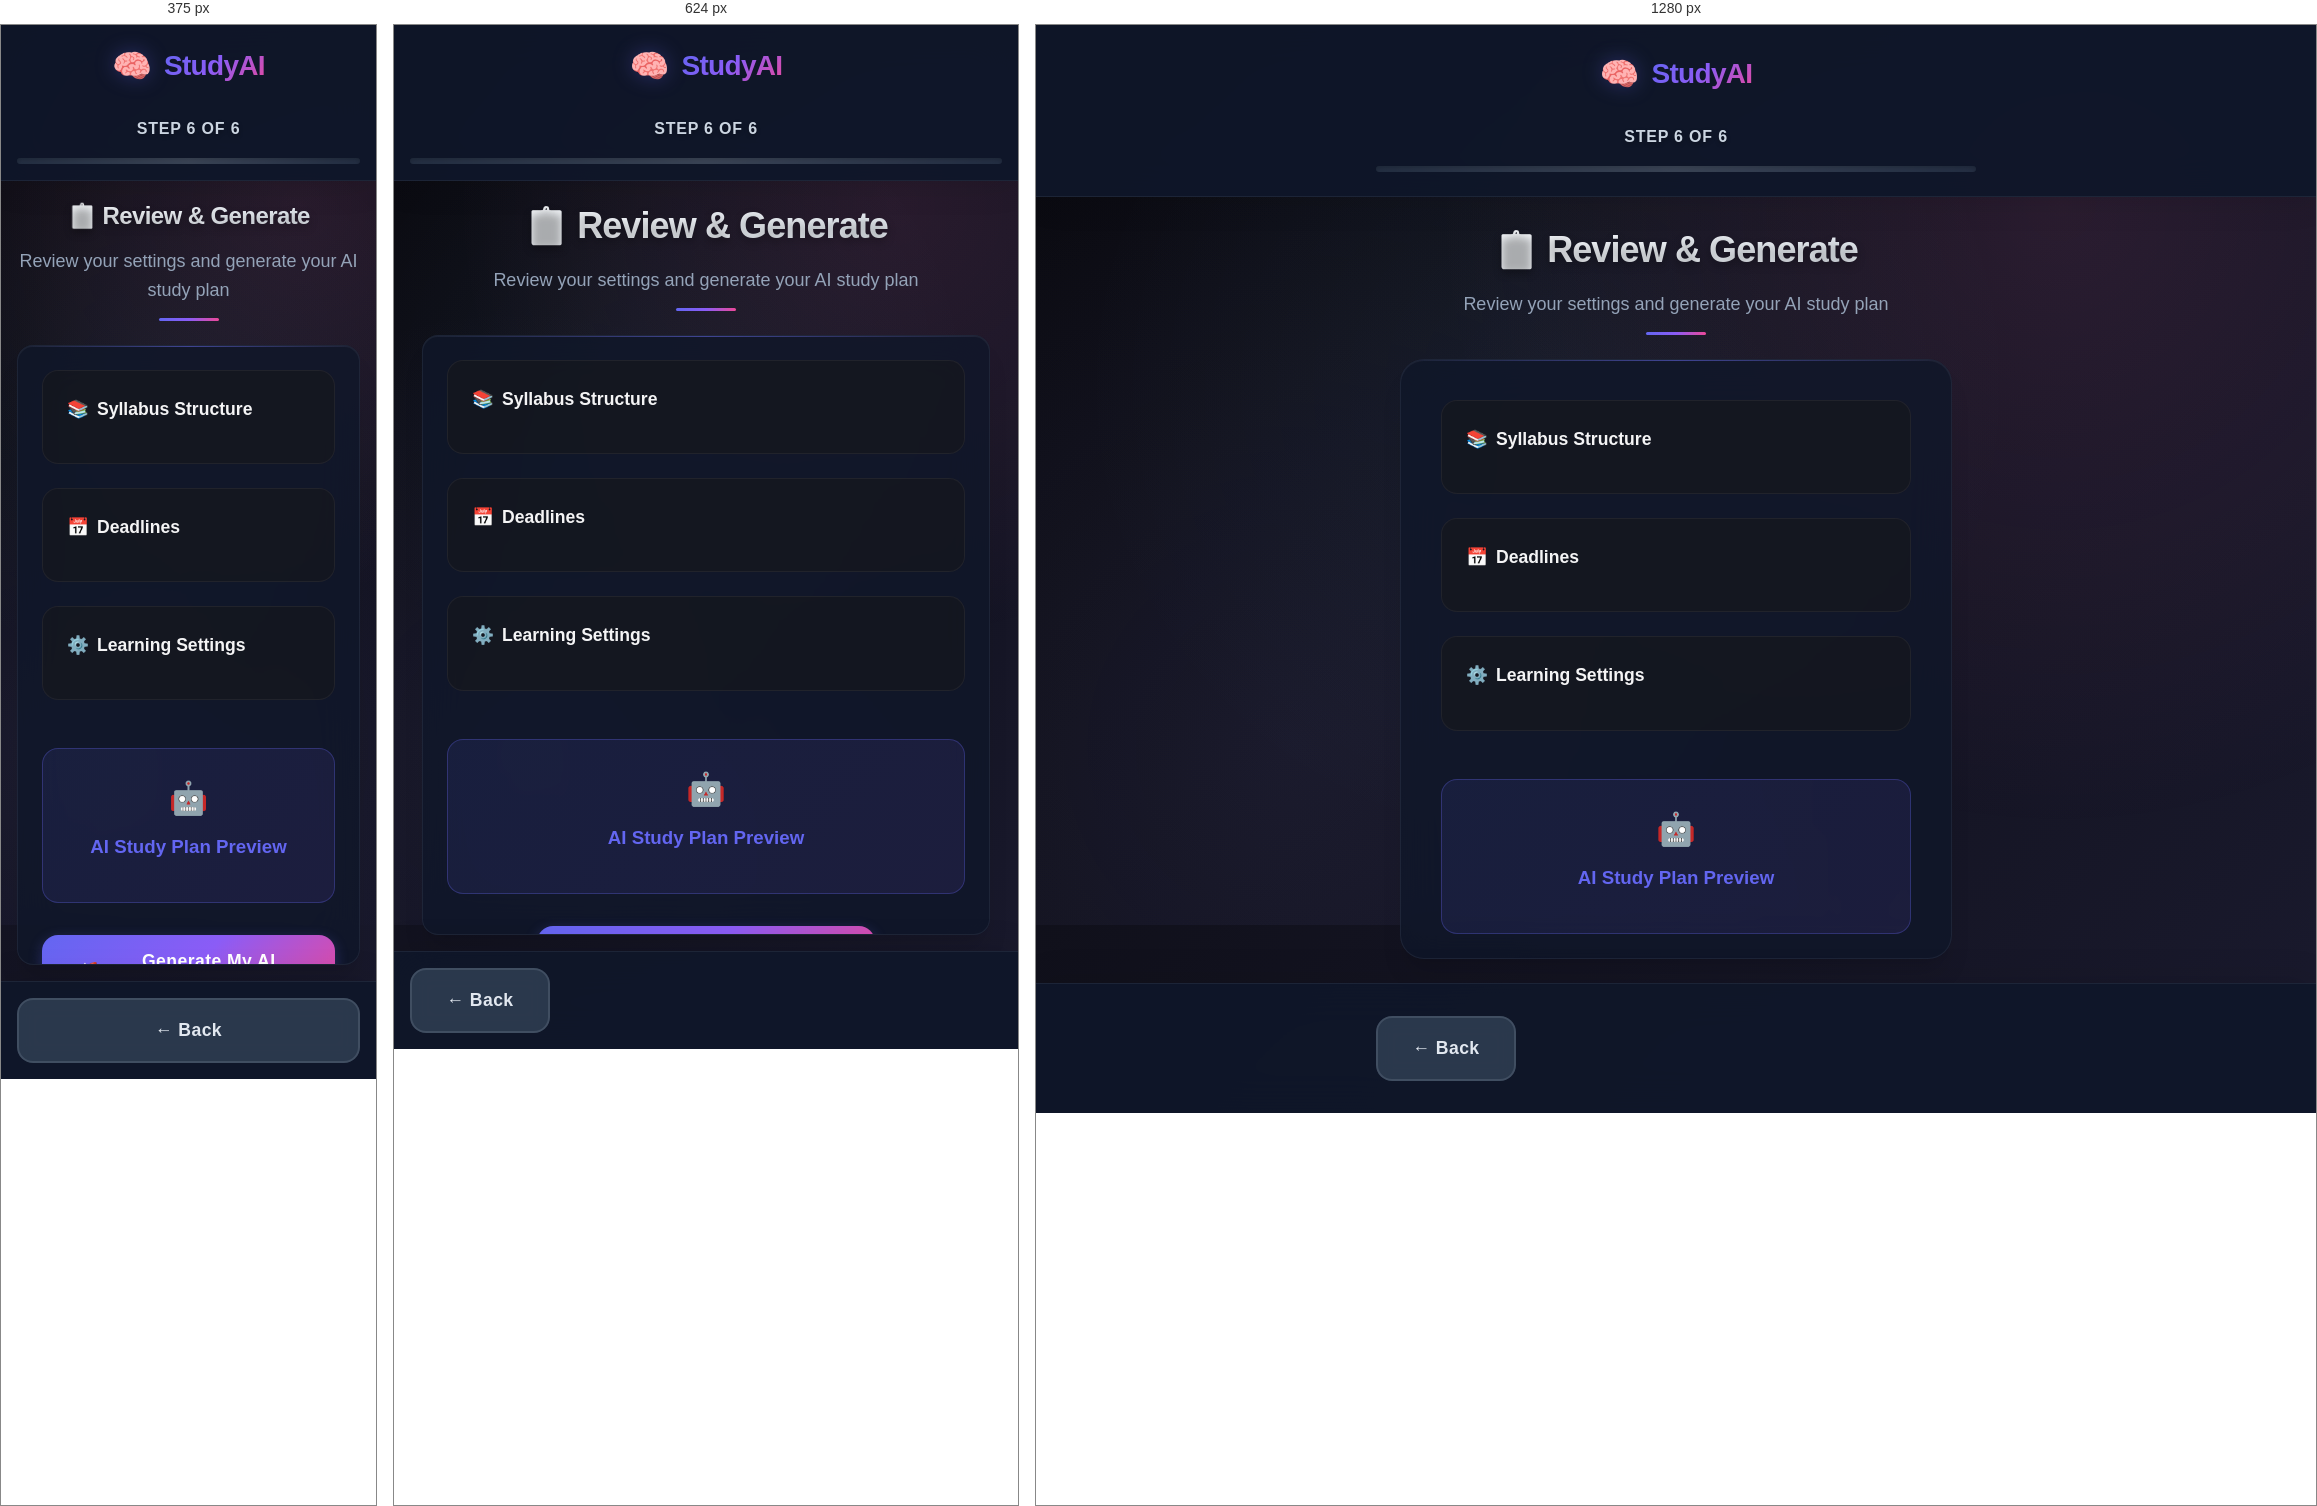
Rendered at 375 px, 624 px and 1280 px, left to right.

<!-- file: review.html -->
<!DOCTYPE html>
<html lang="en">
<head>
    <meta charset="UTF-8">
    <meta name="viewport" content="width=device-width, initial-scale=1.0">
    <title>Review & Generate - AI Study Planner</title>
    <link rel="preconnect" href="https://fonts.googleapis.com">
    <link rel="preconnect" href="https://fonts.gstatic.com" crossorigin>
    <link href="https://fonts.googleapis.com/css2?family=Inter:wght@300;400;500;600;700&display=swap" rel="stylesheet">
    <link rel="stylesheet" href="../app.css">
</head>
<body class="page-enter">
    <div class="app-container">
        <!-- Header -->
        <header class="app-header">
            <div class="header-content">
                <div class="app-title">
                    <div class="logo-icon">🧠</div>
                    <h1>StudyAI</h1>
                </div>
                <div class="progress-container">
                    <div class="step-indicator" id="stepIndicator">Step 6 of 6</div>
                    <div class="progress-track">
                        <div class="progress-bar" id="progressBar"></div>
                    </div>
                </div>
            </div>
        </header>

        <!-- Main Content -->
        <main class="main-content">
            <div class="content-area">
                <div class="page-header">
                    <h2 class="page-title">📋 Review & Generate</h2>
                    <p class="page-subtitle">Review your settings and generate your AI study plan</p>
                </div>

                <div class="content-card">
                    <!-- Syllabus Review -->
                    <div class="review-section">
                        <div class="review-title">
                            <span>📚</span>
                            Syllabus Structure
                        </div>
                        <div class="review-content" id="syllabusReview">
                            <!-- Will be populated by JavaScript -->
                        </div>
                    </div>

                    <!-- Deadlines Review -->
                    <div class="review-section">
                        <div class="review-title">
                            <span>📅</span>
                            Deadlines
                        </div>
                        <div class="review-content" id="deadlinesReview">
                            <!-- Will be populated by JavaScript -->
                        </div>
                    </div>

                    <!-- Learning Settings Review -->
                    <div class="review-section">
                        <div class="review-title">
                            <span>⚙️</span>
                            Learning Settings
                        </div>
                        <div class="review-content" id="settingsReview">
                            <!-- Will be populated by JavaScript -->
                        </div>
                    </div>

                    <!-- Study Plan Preview -->
                    <div class="plan-preview" style="background: linear-gradient(135deg, rgba(99, 102, 241, 0.1), rgba(139, 92, 246, 0.1)); border: 1px solid rgba(99, 102, 241, 0.3); border-radius: 16px; padding: 1.5rem; margin-top: 1.5rem;">
                        <div style="text-align: center; margin-bottom: 1rem;">
                            <div style="font-size: 2rem; margin-bottom: 0.5rem;">🤖</div>
                            <h3 style="color: #6366f1; margin-bottom: 0.5rem;">AI Study Plan Preview</h3>
                            <p style="color: #d4d4d8; font-size: 0.9rem;" id="planPreview">
                                <!-- Will be populated by JavaScript -->
                            </p>
                        </div>
                        
                        <div id="planStats" style="display: grid; grid-template-columns: repeat(auto-fit, minmax(120px, 1fr)); gap: 1rem; margin-top: 1rem;">
                            <!-- Will be populated by JavaScript -->
                        </div>
                    </div>

                    <!-- Generate Button -->
                    <div style="text-align: center; margin-top: 2rem;">
                        <button type="button" id="generateBtn" class="btn btn-primary" style="padding: 1rem 2rem; font-size: 1.1rem; font-weight: 600;">
                            <span style="font-size: 1.2rem; margin-right: 0.5rem;">🚀</span>
                            Generate My AI Study Plan
                        </button>
                        <p style="color: #a1a1aa; font-size: 0.8rem; margin-top: 0.5rem;">
                            This will create your personalized study schedule
                        </p>
                    </div>
                </div>
            </div>
        </main>

        <!-- Navigation Footer -->
        <footer class="nav-footer">
            <div class="nav-buttons">
                <button type="button" id="backBtn" class="btn btn-secondary nav-btn back-btn">
                    ← Back
                </button>
                <button type="button" id="nextBtn" class="btn btn-primary nav-btn" style="display: none;">
                    View Dashboard →
                </button>
            </div>
        </footer>
    </div>

    <script src="../app.js"></script>
    <script>
        document.addEventListener('DOMContentLoaded', () => {
            populateReview();
            
            document.getElementById('generateBtn').addEventListener('click', () => {
                generateStudyPlan();
            });
        });

        function populateReview() {
            if (!window.studyApp) return;

            const data = window.studyApp.data;

            // Populate syllabus review
            const syllabusReview = document.getElementById('syllabusReview');
            if (data.subjects && data.subjects.length > 0) {
                let syllabusHtml = '<ul class="review-list">';
                data.subjects.forEach(subject => {
                    syllabusHtml += `
                        <li>
                            <strong>${subject.name}</strong>
                            <span>${subject.topics.length} topic${subject.topics.length !== 1 ? 's' : ''}</span>
                        </li>
                    `;
                });
                syllabusHtml += '</ul>';
                syllabusReview.innerHTML = syllabusHtml;
            } else {
                syllabusReview.innerHTML = '<p style="color: #ef4444;">No subjects added</p>';
            }

            // Populate deadlines review
            const deadlinesReview = document.getElementById('deadlinesReview');
            if (data.deadlines && data.deadlines.length > 0) {
                let deadlinesHtml = '<ul class="review-list">';
                data.deadlines.forEach(deadline => {
                    const date = new Date(deadline.date);
                    const formattedDate = date.toLocaleDateString('en-US', { 
                        weekday: 'short', 
                        year: 'numeric', 
                        month: 'short', 
                        day: 'numeric' 
                    });
                    deadlinesHtml += `
                        <li>
                            <span>${deadline.name}</span>
                            <span style="color: #6366f1;">${formattedDate}</span>
                        </li>
                    `;
                });
                deadlinesHtml += '</ul>';
                deadlinesReview.innerHTML = deadlinesHtml;
            } else {
                deadlinesReview.innerHTML = '<p style="color: #ef4444;">No deadlines set</p>';
            }

            // Populate settings review
            const settingsReview = document.getElementById('settingsReview');
            const paceLabels = {
                slow: 'Slow & Steady (3-4h per topic)',
                medium: 'Balanced Approach (2-3h per topic)',
                fast: 'Quick Learner (1-2h per topic)'
            };
            const timeLabels = {
                morning: '🌅 Morning (6AM-12PM)',
                afternoon: '☀️ Afternoon (12PM-6PM)',
                evening: '🌆 Evening (6PM-10PM)',
                night: '🌙 Night (10PM-2AM)'
            };
            const revisionLabels = {
                daily: 'Daily revision',
                weekly: 'Weekly revision',
                biweekly: 'Bi-weekly revision'
            };

            settingsReview.innerHTML = `
                <ul class="review-list">
                    <li>
                        <span>Learning Pace</span>
                        <span>${paceLabels[data.pace] || 'Not set'}</span>
                    </li>
                    <li>
                        <span>Daily Hours</span>
                        <span>${data.hoursPerDay || 0} hour${data.hoursPerDay !== 1 ? 's' : ''}</span>
                    </li>
                    <li>
                        <span>Preferred Time</span>
                        <span>${timeLabels[data.preferredTime] || 'Not set'}</span>
                    </li>
                    <li>
                        <span>Break Duration</span>
                        <span>${data.breakDuration || 15} minutes</span>
                    </li>
                    <li>
                        <span>Revision Frequency</span>
                        <span>${revisionLabels[data.revisionFreq] || 'Not set'}</span>
                    </li>
                </ul>
            `;

            // Generate plan preview
            generatePlanPreview();
        }

        function generatePlanPreview() {
            if (!window.studyApp) return;

            const data = window.studyApp.data;
            const planPreview = document.getElementById('planPreview');
            const planStats = document.getElementById('planStats');

            // Calculate totals
            let totalTopics = 0;
            let totalHours = 0;
            
            if (data.subjects) {
                data.subjects.forEach(subject => {
                    subject.topics.forEach(topic => {
                        totalTopics++;
                        totalHours += calculateTopicHours(topic, data.pace);
                    });
                });
            }

            // Calculate days needed
            const dailyHours = data.hoursPerDay || 4;
            const daysNeeded = Math.ceil(totalHours / dailyHours);

            // Calculate exam countdown
            let daysUntilExam = 0;
            if (data.deadlines && data.deadlines.length > 0) {
                const examDeadline = data.deadlines.find(d => d.type === 'exam');
                if (examDeadline) {
                    const examDate = new Date(examDeadline.date);
                    const today = new Date();
                    daysUntilExam = Math.ceil((examDate - today) / (1000 * 60 * 60 * 24));
                }
            }

            // Update preview text
            planPreview.textContent = `Your AI will create a ${daysNeeded}-day study plan covering ${totalTopics} topics across ${data.subjects?.length || 0} subjects, optimized for your ${data.pace} learning pace.`;

            // Update stats
            planStats.innerHTML = `
                <div style="text-align: center; padding: 1rem; background: rgba(99, 102, 241, 0.1); border-radius: 12px;">
                    <div style="font-size: 1.5rem; font-weight: 700; color: #6366f1;">${totalTopics}</div>
                    <div style="font-size: 0.8rem; color: #a1a1aa;">Topics</div>
                </div>
                <div style="text-align: center; padding: 1rem; background: rgba(139, 92, 246, 0.1); border-radius: 12px;">
                    <div style="font-size: 1.5rem; font-weight: 700; color: #8b5cf6;">${Math.round(totalHours)}</div>
                    <div style="font-size: 0.8rem; color: #a1a1aa;">Total Hours</div>
                </div>
                <div style="text-align: center; padding: 1rem; background: rgba(236, 72, 153, 0.1); border-radius: 12px;">
                    <div style="font-size: 1.5rem; font-weight: 700; color: #ec4899;">${daysNeeded}</div>
                    <div style="font-size: 0.8rem; color: #a1a1aa;">Study Days</div>
                </div>
                <div style="text-align: center; padding: 1rem; background: rgba(16, 185, 129, 0.1); border-radius: 12px;">
                    <div style="font-size: 1.5rem; font-weight: 700; color: #10b981;">${daysUntilExam}</div>
                    <div style="font-size: 0.8rem; color: #a1a1aa;">Days Until Exam</div>
                </div>
            `;
        }

        function calculateTopicHours(topic, pace) {
            const baseHours = {
                easy: { slow: 3, medium: 2, fast: 1.5 },
                medium: { slow: 4, medium: 3, fast: 2 },
                hard: { slow: 5, medium: 4, fast: 3 }
            };
            return baseHours[topic.difficulty][pace] || 2;
        }

        function generateStudyPlan() {
            const generateBtn = document.getElementById('generateBtn');
            const nextBtn = document.getElementById('nextBtn');
            
            // Show loading state
            generateBtn.innerHTML = `
                <div style="width: 20px; height: 20px; border: 2px solid rgba(255,255,255,0.3); border-top: 2px solid white; border-radius: 50%; animation: spin 1s linear infinite; margin-right: 0.5rem;"></div>
                Generating Your Plan...
            `;
            generateBtn.disabled = true;

            // Add spin animation
            const style = document.createElement('style');
            style.textContent = `
                @keyframes spin {
                    0% { transform: rotate(0deg); }
                    100% { transform: rotate(360deg); }
                }
            `;
            document.head.appendChild(style);

            // Simulate AI processing
            setTimeout(() => {
                // Save generation timestamp
                if (window.studyApp) {
                    window.studyApp.data.generatedAt = new Date().toISOString();
                    window.studyApp.saveData();
                }

                // Show success state
                generateBtn.innerHTML = `
                    <span style="font-size: 1.2rem; margin-right: 0.5rem;">✅</span>
                    Plan Generated Successfully!
                `;
                generateBtn.style.background = 'linear-gradient(135deg, #10b981, #059669)';

                // Show next button
                nextBtn.style.display = 'block';
                nextBtn.disabled = false;

                // Show success notification
                showSuccessNotification();
            }, 2500);
        }

        function showSuccessNotification() {
            const notification = document.createElement('div');
            notification.style.cssText = `
                position: fixed;
                top: 20px;
                right: 20px;
                background: linear-gradient(135deg, #10b981, #059669);
                color: white;
                padding: 1rem 1.5rem;
                border-radius: 12px;
                box-shadow: 0 10px 30px rgba(16, 185, 129, 0.3);
                z-index: 1000;
                font-weight: 500;
                animation: slideIn 0.3s ease-out;
            `;
            notification.innerHTML = `
                <div style="display: flex; align-items: center; gap: 0.5rem;">
                    <span>🎉</span>
                    <span>Your AI study plan is ready!</span>
                </div>
            `;

            // Add slide-in animation
            const animationStyle = document.createElement('style');
            animationStyle.textContent = `
                @keyframes slideIn {
                    from {
                        transform: translateX(100%);
                        opacity: 0;
                    }
                    to {
                        transform: translateX(0);
                        opacity: 1;
                    }
                }
            `;
            document.head.appendChild(animationStyle);

            document.body.appendChild(notification);

            setTimeout(() => {
                notification.remove();
            }, 4000);
        }
    </script>
</body>
</html>

/* @media block from app.css */
@media (max-width: 768px) {
    .main-content {
        padding: 1rem;
    }
    
    .content-card {
        padding: 1.5rem;
        border-radius: 16px;
    }
    
    .app-header {
        padding: 1rem;
    }
    
    .nav-footer {
        padding: 1rem;
    }
    
    .pace-grid {
        gap: 0.75rem;
    }
    
    .pace-card {
        padding: 1rem;
        flex-direction: column;
        text-align: center;
        gap: 0.5rem;
    }
    
    .pace-info {
        text-align: center;
    }
    
    .topic-row, .deadline-row {
        flex-direction: column;
        gap: 0.5rem;
        align-items: stretch;
    }
    
    .btn-danger {
        align-self: flex-end;
        margin-top: 0.5rem;
    }
}

/* @media block from app.css */
@media (max-width: 480px) {
    .page-title {
        font-size: 1.5rem;
    }
    
    .nav-buttons {
        flex-direction: column;
    }
    
    .nav-btn.back-btn {
        max-width: none;
        order: 2;
    }
    
    .content-card {
        max-height: calc(100vh - 280px);
    }
}